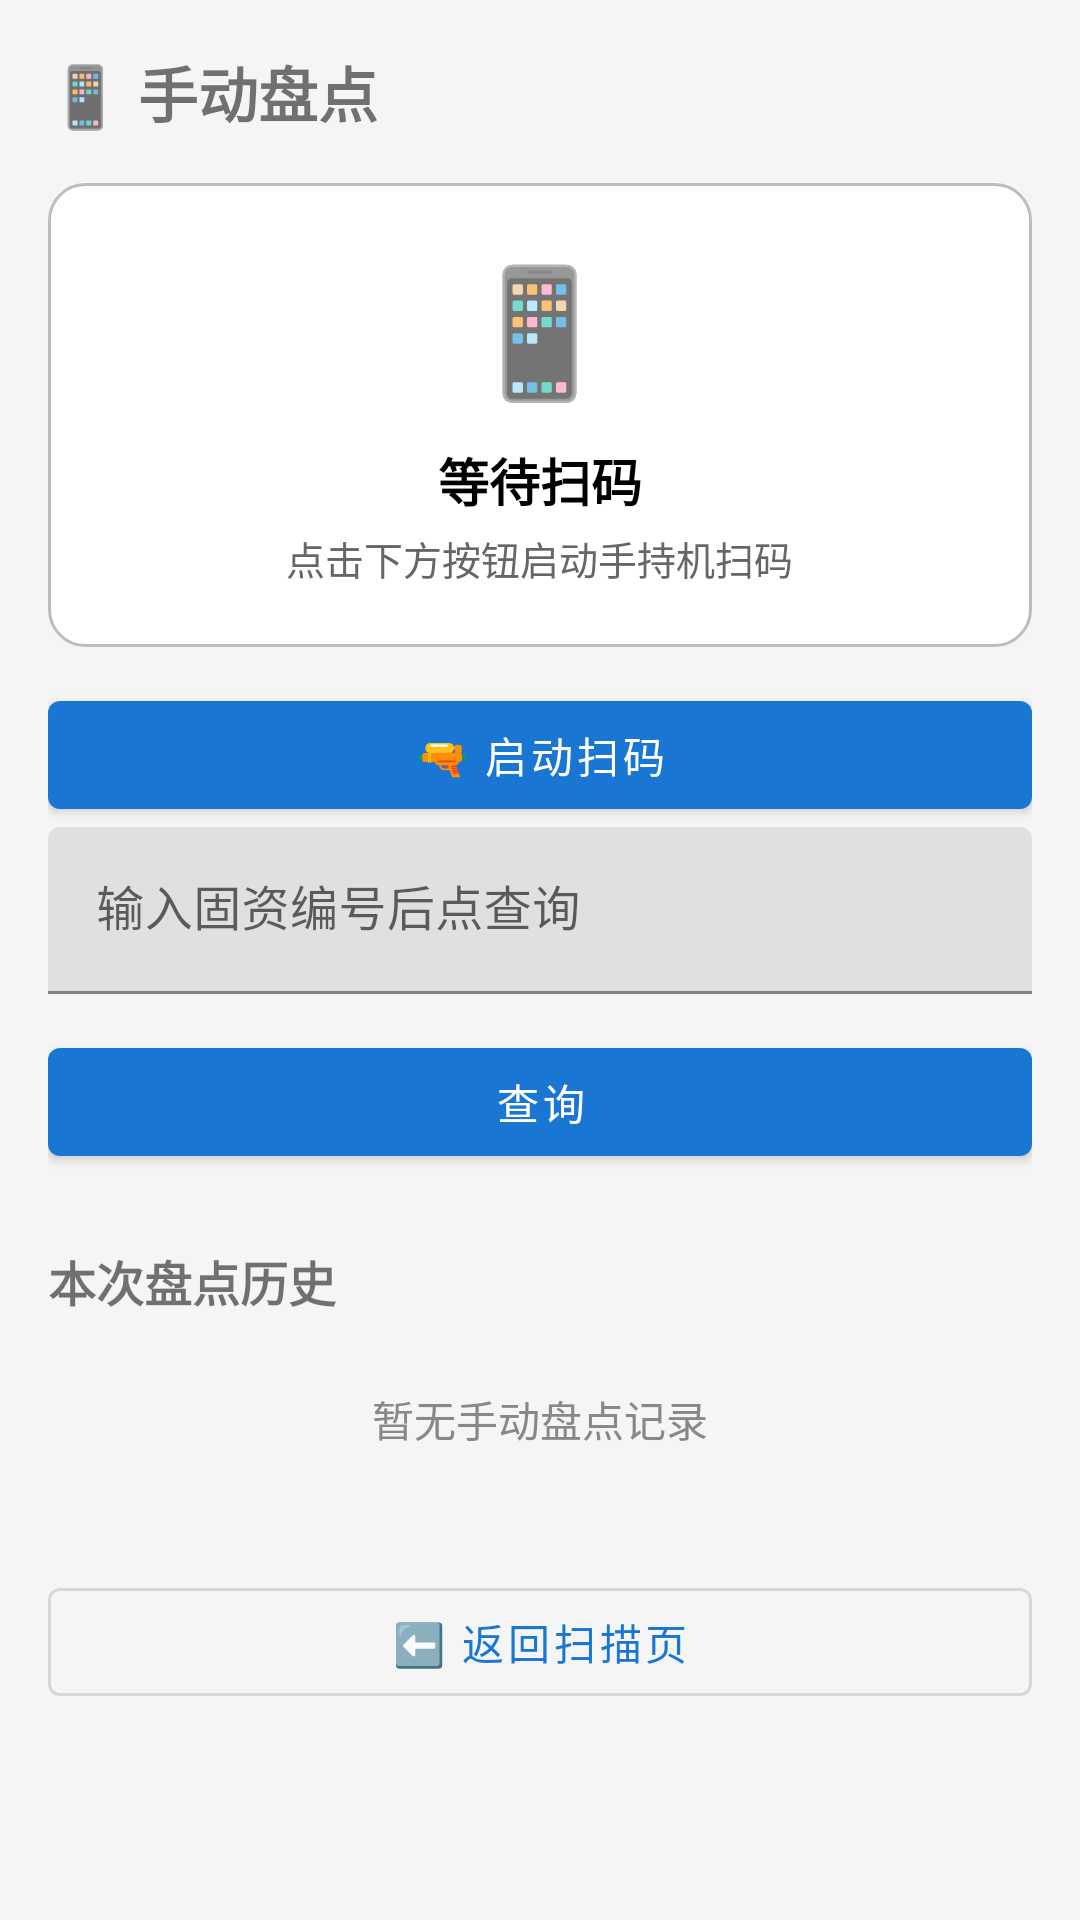

Here is an Android app screen rendered from its layout file. Give the layout XML and the strings, colors and styles it references.
<!-- AndroidManifest.xml: application theme Theme.HuaxiaInventory -->
<!-- res/layout/fragment_manual_scan.xml -->
<?xml version="1.0" encoding="utf-8"?>
<ScrollView
    xmlns:android="http://schemas.android.com/apk/res/android"
    xmlns:app="http://schemas.android.com/apk/res-auto"
    android:layout_width="match_parent"
    android:layout_height="match_parent"
    android:background="@color/bgSurface">

    <LinearLayout
        android:layout_width="match_parent"
        android:layout_height="wrap_content"
        android:orientation="vertical"
        android:padding="@dimen/cardPadding">

        <TextView
            android:layout_width="wrap_content"
            android:layout_height="wrap_content"
            android:layout_marginBottom="16dp"
            android:text="@string/manual_title"
            android:textSize="@dimen/textSizeTitle"
            android:textStyle="bold" />

        <FrameLayout
            android:id="@+id/cameraContainer"
            android:layout_width="match_parent"
            android:layout_height="260dp"
            android:layout_marginBottom="12dp"
            android:visibility="gone">

            
            <androidx.camera.view.PreviewView
                android:id="@+id/previewView"
                android:layout_width="match_parent"
                android:layout_height="match_parent"
                android:visibility="gone"
                app:scaleType="fillCenter" />

            <com.huaxia.inventory.barcode.ScanFrameView
                android:id="@+id/scanFrameOverlay"
                android:layout_width="match_parent"
                android:layout_height="match_parent"
                android:visibility="gone" />

            
            <include layout="@layout/view_scan_mode_placeholder" />
        </FrameLayout>

        <LinearLayout
            android:id="@+id/scanStatusCard"
            android:layout_width="match_parent"
            android:layout_height="wrap_content"
            android:orientation="vertical"
            android:gravity="center"
            android:padding="20dp"
            android:layout_marginBottom="12dp"
            android:background="@drawable/bg_scan_status_default">

            <TextView
                android:id="@+id/scanStatusIconTv"
                android:layout_width="wrap_content"
                android:layout_height="wrap_content"
                android:text="@string/manual_scan_idle_icon"
                android:textSize="42sp" />

            <TextView
                android:id="@+id/scanStatusTextTv"
                android:layout_width="wrap_content"
                android:layout_height="wrap_content"
                android:layout_marginTop="10dp"
                android:text="@string/manual_scan_idle"
                android:textSize="17sp"
                android:textStyle="bold"
                android:textColor="@android:color/black" />

            <TextView
                android:id="@+id/scanStatusTipTv"
                android:layout_width="wrap_content"
                android:layout_height="wrap_content"
                android:layout_marginTop="4dp"
                android:text="@string/manual_scan_idle_tip"
                android:textSize="13sp"
                android:textColor="@color/textBody" />
        </LinearLayout>

        <com.google.android.material.button.MaterialButton
            android:id="@+id/startScanBtn"
            style="@style/Widget.MaterialComponents.Button"
            android:layout_width="match_parent"
            android:layout_height="wrap_content"
            android:text="@string/manual_scan_start_btn" />

        <com.google.android.material.button.MaterialButton
            android:id="@+id/stopScanBtn"
            style="@style/Widget.MaterialComponents.Button.OutlinedButton"
            android:layout_width="match_parent"
            android:layout_height="wrap_content"
            android:text="@string/manual_scan_stop_btn"
            android:visibility="gone" />

        <com.google.android.material.textfield.TextInputLayout
            android:id="@+id/inputEpTil"
            android:layout_width="match_parent"
            android:layout_height="wrap_content"
            android:hint="@string/manual_hint"
            app:boxStrokeColor="@color/colorPrimary">

            <com.google.android.material.textfield.TextInputEditText
                android:id="@+id/inputEpEt"
                android:layout_width="match_parent"
                android:layout_height="wrap_content"
                android:imeOptions="actionDone"
                android:inputType="number"
                android:maxLines="1"
                android:textSize="16sp" />
        </com.google.android.material.textfield.TextInputLayout>

        <com.google.android.material.button.MaterialButton
            android:id="@+id/queryBtn"
            style="@style/Widget.MaterialComponents.Button"
            android:layout_width="match_parent"
            android:layout_height="wrap_content"
            android:layout_marginTop="12dp"
            android:text="@string/manual_query" />

        <TextView
            android:id="@+id/tipTv"
            android:layout_width="match_parent"
            android:layout_height="wrap_content"
            android:layout_marginTop="12dp"
            android:padding="12dp"
            android:background="@color/bgSurface"
            android:textSize="13sp"
            android:visibility="gone" />

        <androidx.cardview.widget.CardView
            android:id="@+id/detailCard"
            android:layout_width="match_parent"
            android:layout_height="wrap_content"
            android:layout_marginTop="16dp"
            android:visibility="gone"
            app:cardCornerRadius="@dimen/cardCornerRadius"
            app:cardElevation="@dimen/cardElevation"
            app:cardBackgroundColor="@color/cardCorner">

            <LinearLayout
                android:layout_width="match_parent"
                android:layout_height="wrap_content"
                android:orientation="vertical"
                android:padding="@dimen/cardPadding">

                <TextView
                    android:layout_width="wrap_content"
                    android:layout_height="wrap_content"
                    android:layout_marginBottom="8dp"
                    android:text="@string/dialog_asset_title"
                    android:textSize="16sp"
                    android:textStyle="bold" />

                <LinearLayout
                    android:layout_width="match_parent"
                    android:layout_height="wrap_content"
                    android:orientation="horizontal"
                    android:paddingTop="6dp"
                    android:paddingBottom="6dp">

                    <TextView
                        style="@style/RowLabel"
                        android:text="@string/label_epc" />

                    <TextView
                        android:id="@+id/detailEpcTv"
                        style="@style/RowValue" />
                </LinearLayout>

                <LinearLayout
                    android:layout_width="match_parent"
                    android:layout_height="wrap_content"
                    android:orientation="horizontal"
                    android:paddingTop="6dp"
                    android:paddingBottom="6dp">

                    <TextView
                        style="@style/RowLabel"
                        android:text="@string/label_asset_model" />

                    <TextView
                        android:id="@+id/detailNameTv"
                        style="@style/RowValue" />
                </LinearLayout>

                <LinearLayout
                    android:layout_width="match_parent"
                    android:layout_height="wrap_content"
                    android:orientation="horizontal"
                    android:paddingTop="6dp"
                    android:paddingBottom="6dp">

                    <TextView
                        style="@style/RowLabel"
                        android:text="@string/label_borrow_dept" />

                    <TextView
                        android:id="@+id/detailOrgTv"
                        style="@style/RowValue" />
                </LinearLayout>

                <LinearLayout
                    android:layout_width="match_parent"
                    android:layout_height="wrap_content"
                    android:orientation="horizontal"
                    android:paddingTop="6dp"
                    android:paddingBottom="6dp">

                    <TextView
                        style="@style/RowLabel"
                        android:text="@string/label_borrower" />

                    <TextView
                        android:id="@+id/detailStatusTv"
                        style="@style/RowValue" />
                </LinearLayout>

                <com.google.android.material.button.MaterialButton
                    android:id="@+id/confirmCheckBtn"
                    style="@style/Widget.MaterialComponents.Button"
                    android:layout_width="match_parent"
                    android:layout_height="wrap_content"
                    android:layout_marginTop="12dp"
                    android:text="@string/manual_confirm_check" />
            </LinearLayout>
        </androidx.cardview.widget.CardView>

        <TextView
            android:layout_width="wrap_content"
            android:layout_height="wrap_content"
            android:layout_marginTop="24dp"
            android:layout_marginBottom="8dp"
            android:text="@string/manual_history_title"
            android:textSize="16sp"
            android:textStyle="bold" />

        <LinearLayout
            android:id="@+id/historyList"
            android:layout_width="match_parent"
            android:layout_height="wrap_content"
            android:orientation="vertical" />

        <TextView
            android:id="@+id/historyEmptyTv"
            android:layout_width="match_parent"
            android:layout_height="wrap_content"
            android:padding="16dp"
            android:gravity="center"
            android:text="@string/manual_history_empty"
            android:textColor="@color/textHint"
            android:textSize="14sp" />

        <com.google.android.material.button.MaterialButton
            android:id="@+id/backBtn"
            style="@style/Widget.MaterialComponents.Button.OutlinedButton"
            android:layout_width="match_parent"
            android:layout_height="wrap_content"
            android:layout_marginTop="24dp"
            android:layout_marginBottom="16dp"
            android:text="@string/manual_back" />
    </LinearLayout>
</ScrollView>
<!-- res/layout/view_scan_mode_placeholder.xml (included above) -->
<?xml version="1.0" encoding="utf-8"?>
<LinearLayout xmlns:android="http://schemas.android.com/apk/res/android"
    android:id="@+id/scanModePlaceholder"
    android:layout_width="match_parent"
    android:layout_height="match_parent"
    android:orientation="vertical"
    android:gravity="center"
    android:background="@drawable/bg_scan_mode_placeholder"
    android:padding="16dp">

    <TextView
        android:id="@+id/placeholderIconTv"
        android:layout_width="wrap_content"
        android:layout_height="wrap_content"
        android:text="⚡"
        android:textSize="56sp" />

    <TextView
        android:id="@+id/placeholderTitleTv"
        android:layout_width="wrap_content"
        android:layout_height="wrap_content"
        android:layout_marginTop="12dp"
        android:text="@string/manual_scan_hardware_idle_title"
        android:textSize="16sp"
        android:textStyle="bold"
        android:textColor="@color/colorPrimary" />

    <TextView
        android:id="@+id/placeholderTipTv"
        android:layout_width="wrap_content"
        android:layout_height="wrap_content"
        android:layout_marginTop="4dp"
        android:text="@string/manual_scan_hardware_idle_tip"
        android:textSize="13sp"
        android:textColor="@color/textHint" />
</LinearLayout>
<!-- resources referenced by this layout -->
<resources>
  <color name="bgSurface">#F5F5F5</color>
  <color name="cardCorner">#FFFFFF</color>
  <color name="colorPrimary">#1976D2</color>
  <color name="textBody">#666666</color>
  <color name="textHint">#888888</color>
  <dimen name="cardCornerRadius">12dp</dimen>
  <dimen name="cardElevation">2dp</dimen>
  <dimen name="cardPadding">16dp</dimen>
  <dimen name="textSizeTitle">20sp</dimen>
  <!-- drawable bg_scan_mode_placeholder (drawable) -->
  <?xml version="1.0" encoding="utf-8"?>
  <shape xmlns:android="http://schemas.android.com/apk/res/android"
      android:shape="rectangle">
      <solid android:color="@color/bgScanModePlaceholder" />
      <stroke android:width="2dp" android:color="@color/colorPrimary" />
      <corners android:radius="12dp" />
  </shape>
  <!-- drawable bg_scan_status_default (drawable) -->
  <?xml version="1.0" encoding="utf-8"?>
  <shape xmlns:android="http://schemas.android.com/apk/res/android"
      android:shape="rectangle">
      <solid android:color="@color/cardCorner" />
      <stroke android:width="1dp" android:color="@color/borderDashed" />
      <corners android:radius="12dp" />
  </shape>
  <string name="dialog_asset_title">资产详情</string>
  <string name="label_asset_model">设备型号</string>
  <string name="label_borrow_dept">领用部门</string>
  <string name="label_borrower">领用人</string>
  <string name="label_epc">固资编号</string>
  <string name="manual_back">⬅️ 返回扫描页</string>
  <string name="manual_confirm_check">✅ 确认盘点</string>
  <string name="manual_hint">输入固资编号后点查询</string>
  <string name="manual_history_empty">暂无手动盘点记录</string>
  <string name="manual_history_title">本次盘点历史</string>
  <string name="manual_query">查询</string>
  <string name="manual_scan_hardware_idle_tip">PDA 物理扫码头</string>
  <string name="manual_scan_hardware_idle_title">硬件扫码模式</string>
  <string name="manual_scan_idle">等待扫码</string>
  <string name="manual_scan_idle_icon">📱</string>
  <string name="manual_scan_idle_tip">点击下方按钮启动手持机扫码</string>
  <string name="manual_scan_start_btn">🔫 启动扫码</string>
  <string name="manual_scan_stop_btn">⏹️ 停止扫码</string>
  <string name="manual_title">📱 手动盘点</string>
  <style name="RowLabel" parent="">
          <item name="android:layout_width">0dp</item>
          <item name="android:layout_weight">1</item>
          <item name="android:layout_height">wrap_content</item>
          <item name="android:textSize">14sp</item>
          <item name="android:textColor">@color/textHint</item>
      </style>
  <style name="RowValue" parent="">
          <item name="android:layout_width">0dp</item>
          <item name="android:layout_weight">2</item>
          <item name="android:layout_height">wrap_content</item>
          <item name="android:textSize">14sp</item>
          <item name="android:textColor">@android:color/black</item>
      </style>
  <style name="Theme.HuaxiaInventory" parent="Theme.MaterialComponents.Light.NoActionBar">
          <item name="colorPrimary">@color/colorPrimary</item>
          <item name="colorPrimaryDark">@color/colorPrimaryDark</item>
          <item name="colorAccent">@color/colorAccent</item>
          <item name="colorOnPrimary">@android:color/white</item>
          <item name="android:statusBarColor">@color/colorPrimary</item>
          <item name="android:windowLightStatusBar">false</item>
          <item name="toolbarStyle">@style/Huaxia.Toolbar</item>
      </style>
  <color name="bgScanModePlaceholder">#E3F2FD</color>
  <color name="borderDashed">#BDBDBD</color>
  <color name="colorPrimaryDark">#0D47A1</color>
  <color name="colorAccent">#FF9800</color>
  <style name="Huaxia.Toolbar" parent="Widget.MaterialComponents.Toolbar.Primary">
          <item name="android:background">@color/colorPrimary</item>
          <item name="titleTextColor">@android:color/white</item>
          <item name="subtitleTextColor">@android:color/white</item>
          <item name="android:elevation">4dp</item>
      </style>
</resources>
